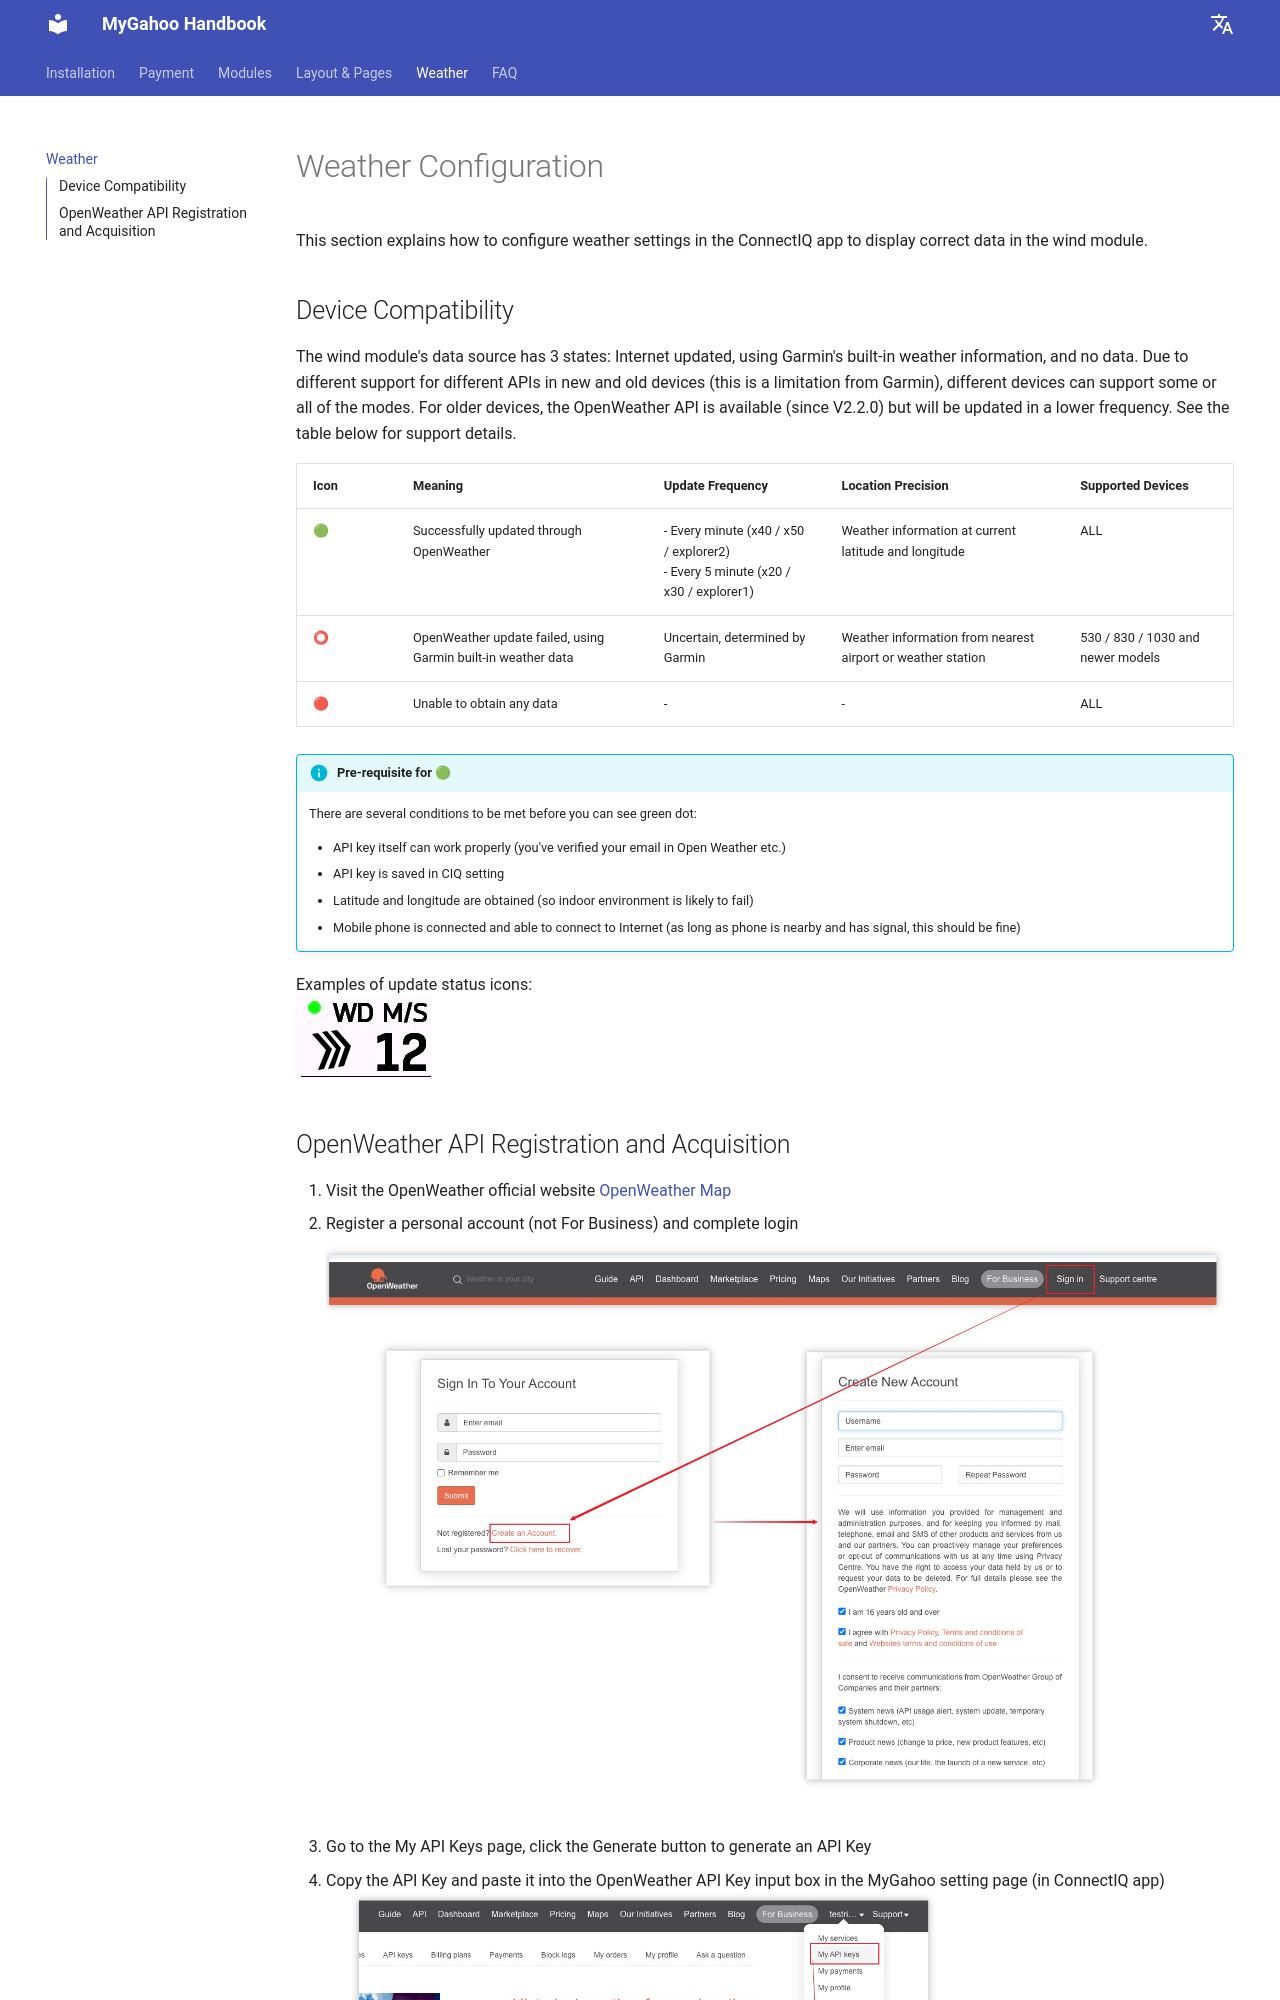

repository: MyGahoo/documents · page: weather/index.html · generator: mkdocs

# Weather Configuration
This section explains how to configure weather settings in the ConnectIQ app to display correct data in the wind module.

## Device Compatibility
The wind module's data source has 3 states: Internet updated, using Garmin's built-in weather information, and no data. Due to different support for different APIs in new and old devices (this is a limitation from Garmin), different devices can support some or all of the modes. For older devices, the OpenWeather API is available (since V2.2.0) but will be updated in a lower frequency. See the table below for support details.

| Icon | Meaning | Update Frequency | Location Precision | Supported Devices |
|------------|-------------------------------------------|------------------|--------------------------------------|-----------------------------------------|
| 🟢 | Successfully updated through OpenWeather | - Every minute (x40 / x50 / explorer2) <br> - Every 5 minute (x20 / x30 / explorer1) | Weather information at current latitude and longitude | ALL |
| ⭕ | OpenWeather update failed, using Garmin built-in weather data | Uncertain, determined by Garmin | Weather information from nearest airport or weather station | 530 / 830 / 1030 and newer models |
| 🔴 | Unable to obtain any data | - | - | ALL |

!!! info "Pre-requisite for 🟢"
    There are several conditions to be met before you can see green dot:
